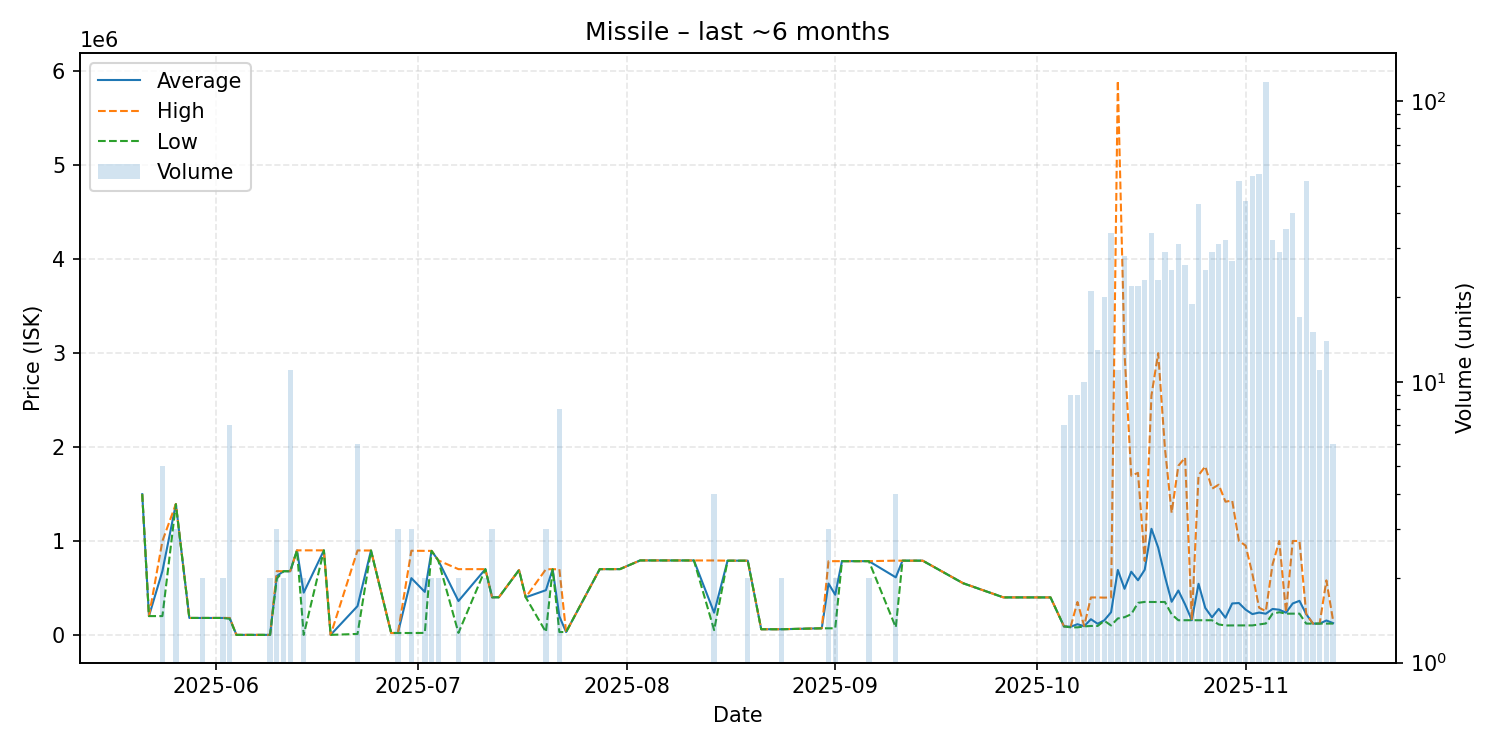

The data file committed next to this chart (first rows):
date, average, highest, lowest, order_count, volume
2025-05-21, 1498000, 1498000, 1498000, 1, 1
2025-05-22, 200000, 200000, 200000, 1, 1
2025-05-24, 679760, 999600, 200000, 5, 5
2025-05-26, 1393000, 1394000, 1391000, 3, 3
2025-05-28, 180200, 180200, 180200, 1, 1
2025-05-30, 180100, 180100, 180100, 1, 2
2025-06-02, 180100, 180100, 180100, 1, 2
2025-06-03, 178800, 180100, 171000, 2, 7
2025-06-04, 2.01, 2.01, 2.01, 1, 1
2025-06-09, 3.02, 3.02, 3.02, 2, 2
2025-06-10, 626200, 678700, 599950, 3, 3
2025-06-11, 677550, 677600, 677500, 2, 2
2025-06-12, 677891, 679000, 677500, 7, 11
2025-06-13, 899900, 899900, 899900, 1, 1
2025-06-14, 449953, 899900, 5.01, 2, 2
2025-06-17, 899800, 899800, 899800, 1, 1
2025-06-18, 6.01, 6.01, 6.01, 1, 1
2025-06-22, 306333, 898800, 10100, 4, 6
2025-06-24, 898000, 898000, 898000, 1, 1
2025-06-27, 20010, 20010, 20010, 1, 1
2025-06-28, 20000, 20000, 20000, 1, 3
2025-06-30, 603903, 895850, 20010, 3, 3
2025-07-02, 457750, 894500, 21000, 2, 2
2025-07-03, 894300, 894300, 894300, 2, 2
2025-07-04, 792950, 793000, 792900, 2, 2
2025-07-07, 360300, 699600, 21000, 2, 2
2025-07-11, 699700, 699700, 699700, 2, 2
2025-07-12, 400000, 400000, 400000, 1, 3
2025-07-13, 400000, 400000, 400000, 1, 1
2025-07-16, 690000, 690000, 690000, 1, 1
2025-07-17, 400000, 400000, 400000, 1, 1
2025-07-20, 475833, 698750, 30000, 3, 3
2025-07-21, 698800, 698800, 698800, 1, 1
2025-07-22, 197250, 699000, 30000, 3, 8
2025-07-23, 30000, 30000, 30000, 1, 1
2025-07-28, 699900, 699900, 699900, 1, 1
2025-07-31, 700000, 700000, 700000, 1, 1
2025-08-03, 792600, 792600, 792600, 1, 1
2025-08-09, 792300, 792300, 792300, 1, 1
2025-08-11, 792100, 792100, 792100, 1, 1
2025-08-14, 236355, 792100, 51110, 3, 4
2025-08-16, 789900, 789900, 789900, 1, 1
2025-08-19, 789900, 789900, 789900, 2, 2
2025-08-21, 60000, 60000, 60000, 1, 1
2025-08-24, 60000, 60000, 60000, 1, 2
2025-08-30, 70000, 70000, 70000, 1, 1
2025-08-31, 546467, 784700, 70000, 3, 3
2025-09-01, 427350, 784700, 70000, 2, 2
2025-09-02, 784700, 784700, 784700, 1, 1
2025-09-03, 784700, 784700, 784700, 1, 1
2025-09-04, 784700, 784700, 784700, 1, 1
2025-09-05, 784700, 784700, 784700, 1, 1
2025-09-06, 784900, 785000, 784800, 2, 2
2025-09-10, 612502, 790000, 80010, 2, 4
2025-09-11, 789900, 789900, 789900, 1, 1
2025-09-14, 790000, 790000, 790000, 1, 1
2025-09-20, 550000, 550000, 550000, 1, 1
2025-09-26, 399100, 399100, 399100, 1, 1
2025-10-01, 398900, 398900, 398900, 1, 1
2025-10-03, 398700, 398700, 398700, 1, 1
... 41 more rows
